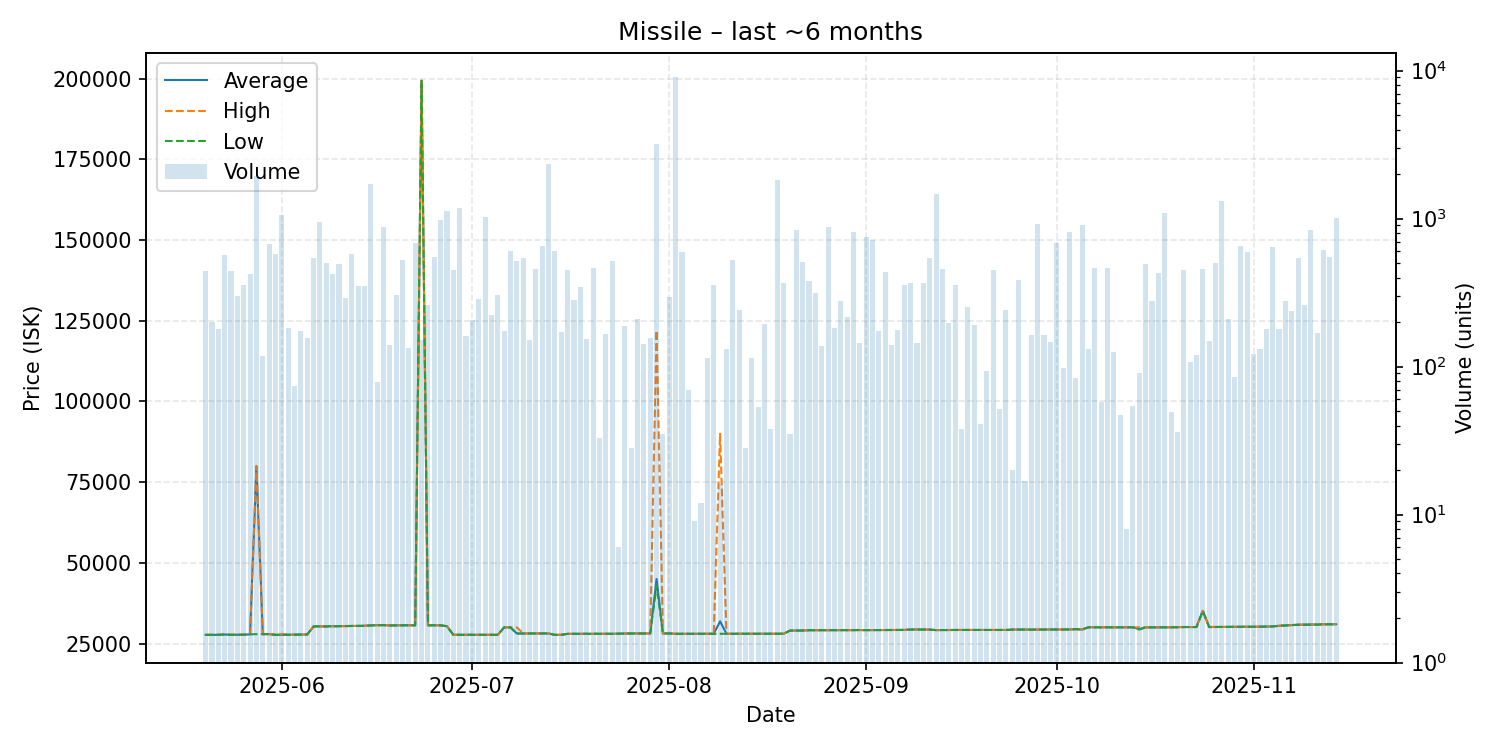

The table this chart was drawn from, first rows:
date, average, highest, lowest, order_count, volume
2025-05-20, 27700, 27700, 27700, 12, 442
2025-05-21, 27680, 27680, 27680, 8, 201
2025-05-22, 27700, 27700, 27700, 4, 180
2025-05-23, 27800, 27800, 27800, 14, 565
2025-05-24, 27700, 27700, 27700, 8, 440
2025-05-25, 27710, 27720, 27710, 12, 298
2025-05-26, 27730, 27800, 27720, 12, 354
2025-05-27, 27850, 27850, 27850, 7, 420
2025-05-28, 79960, 79970, 27900, 30, 1939
2025-05-29, 27890, 27890, 27890, 6, 118
2025-05-30, 27910, 27910, 27910, 19, 669
2025-05-31, 27690, 27690, 27690, 12, 579
2025-06-01, 27710, 27940, 27690, 16, 1051
2025-06-02, 27720, 27720, 27720, 12, 182
2025-06-03, 27740, 27740, 27740, 8, 74
2025-06-04, 27760, 27760, 27760, 10, 173
2025-06-05, 27790, 27790, 27790, 7, 155
2025-06-06, 30310, 30310, 30310, 10, 539
2025-06-07, 30300, 30300, 30300, 10, 943
2025-06-08, 30310, 30310, 30310, 15, 498
2025-06-09, 30360, 30360, 30360, 14, 423
2025-06-10, 30370, 30370, 30370, 13, 496
2025-06-11, 30420, 30420, 30420, 9, 291
2025-06-12, 30440, 30440, 30435, 11, 576
2025-06-13, 30450, 30450, 30450, 9, 348
2025-06-14, 30500, 30510, 30490, 16, 351
2025-06-15, 30610, 30610, 30610, 9, 1703
2025-06-16, 30685, 30690, 30670, 8, 79
2025-06-17, 30690, 30700, 30690, 13, 876
2025-06-18, 30600, 30600, 30600, 5, 141
2025-06-19, 30630, 30630, 30630, 16, 305
2025-06-20, 30650, 30650, 30650, 10, 524
2025-06-21, 30650, 30650, 30650, 6, 133
2025-06-22, 30650, 30650, 30650, 13, 685
2025-06-23, 199400, 199400, 199400, 9, 151
2025-06-24, 30650, 30650, 30650, 9, 259
2025-06-25, 30650, 30650, 30650, 11, 550
2025-06-26, 30640, 30640, 30640, 12, 984
2025-06-27, 30360, 30360, 30360, 7, 1126
2025-06-28, 27700, 27700, 27700, 14, 452
2025-06-29, 27700, 27700, 27700, 14, 1183
2025-06-30, 27710, 27710, 27710, 12, 162
2025-07-01, 27700, 27700, 27700, 7, 206
2025-07-02, 27700, 27700, 27700, 11, 288
2025-07-03, 27700, 27700, 27700, 9, 1026
2025-07-04, 27700, 27700, 27700, 13, 222
2025-07-05, 27700, 27700, 27700, 8, 305
2025-07-06, 30000, 30000, 30000, 11, 174
2025-07-07, 30000, 30000, 30000, 13, 607
2025-07-08, 28100, 30000, 28100, 11, 518
2025-07-09, 28110, 28110, 28110, 13, 545
2025-07-10, 28120, 28120, 28120, 10, 152
2025-07-11, 28120, 28120, 28120, 11, 454
2025-07-12, 28120, 28120, 28120, 17, 650
2025-07-13, 28110, 28110, 28110, 11, 2331
2025-07-14, 27690, 27690, 27690, 11, 605
2025-07-15, 27700, 27700, 27700, 9, 171
2025-07-16, 28000, 28000, 28000, 12, 452
2025-07-17, 28000, 28000, 28000, 4, 282
2025-07-18, 28000, 28000, 28000, 12, 344
... 119 more rows
